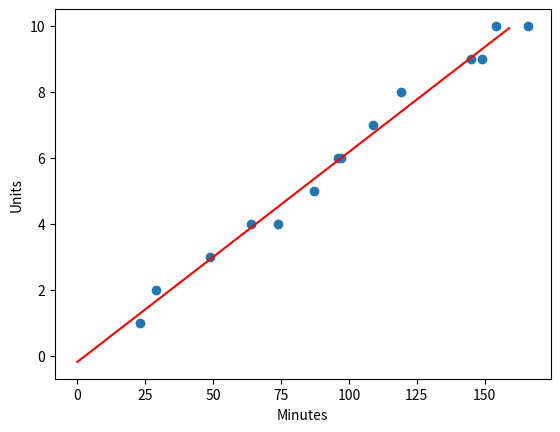

Reproduce this figure in Python.
#1. Write a Python program to calculate the estimated slope and coefficient for the Computer Repair dataset
#  using the expressions derived by the method of least squares. 

import numpy as np


df  = np.array([ 23 ,1 ,29, 2 ,49 ,3 ,64 ,4 ,74 ,4 ,87 ,5 ,96 ,6 ,97 ,6 ,109 ,7 ,119 ,8 ,149 ,9 ,145 ,9 ,154 ,10 ,166 ,10 ])
df = df.reshape(14,2)

len(df[:,1])
xsq = [0]*len(df[:,1])
xy = [0]*len(df[:,1])
for i in range(len(df)):
    xsq[i] = df[i,0]*df[i,0]
    xy[i] = df[i,0]*df[i,1] 
print(xsq)
print(xy)

sum_xsq = sum(xsq)
sum_xy = sum(xy)
sum_x = sum(df[:,0])
sum_y = sum(df[:,1])
N = len(df[:,1])
print(sum_xsq)
print(sum_xy)
print(sum_x)
print(sum_y)

# Compute slope
m = (N*(sum_xy)-sum_x*sum_y)/(N*sum_xsq - sum_x*sum_x)
print(m)

# Compute Y-intercept
b = (sum_y - m*sum_x)/N
print(b)

import matplotlib.pyplot as plt
xTest = np.arange(0,160)
yTest = m*xTest+b

plt.scatter(df[:,0],df[:,1])
plt.plot(xTest,yTest,c='red')
plt.xlabel('Minutes')
plt.ylabel('Units')

# Compute correlation coefficient
yi_diff_ybar = [0]*len(df[:,1])
xi_diff_ybar = [0]*len(df[:,1])
xi_diff_ybarSQ = [0]*len(df[:,1])
yi_diff_ybarSQ = [0]*len(df[:,1])
for i in range(len(df[:,0])):
    yi_diff_ybar[i]= df[i,1] - (sum(df[:,1])/N)
    xi_diff_ybar[i] = df[i,0] - (sum(df[:,0])/N)
    xi_diff_ybarSQ[i] = xi_diff_ybar[i]*xi_diff_ybar[i]
    yi_diff_ybarSQ[i] = yi_diff_ybar[i]*yi_diff_ybar[i]
    
sx = np.sqrt((sum(xi_diff_ybarSQ))/(N-1))
sy = np.sqrt((sum(yi_diff_ybarSQ))/(N-1))

r = 1/(N-1)*(sum(yi_diff_ybar)/sy)*(sum(xi_diff_ybar)/sx)